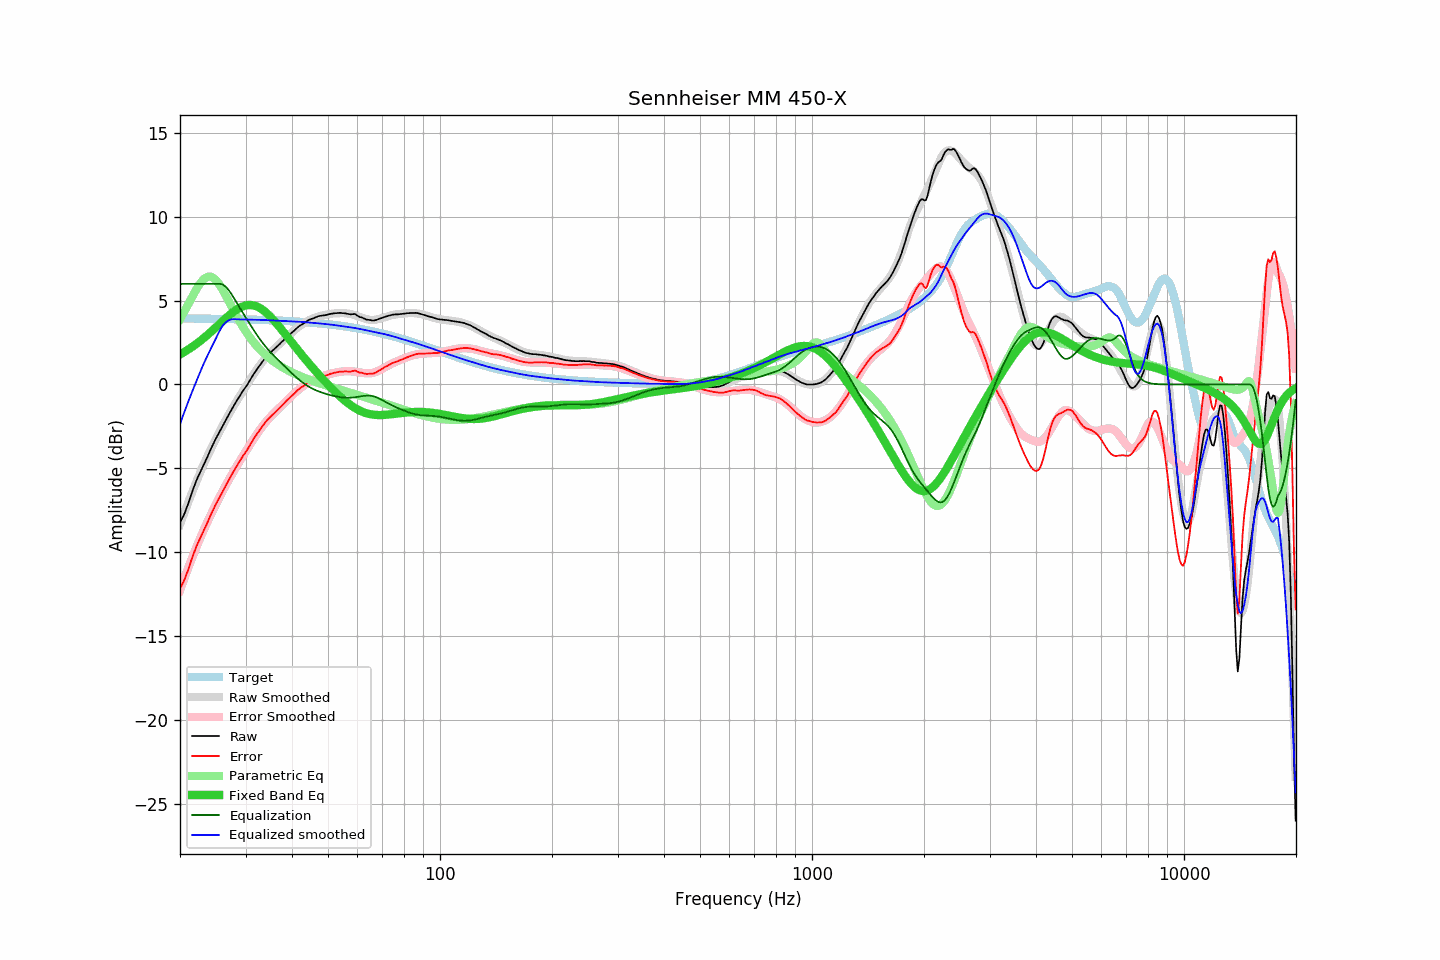

The table this chart was drawn from, first rows:
frequency, raw, error, smoothed, error_smoothed, equalization, parametric_eq, equalized_raw, equalized_smoothed, target
20.00, -8.23, -12.17, -8.35, -12.28, 6.00, 1.79, -2.23, -2.35, 3.94
20.20, -8.05, -11.99, -8.09, -12.01, 6.00, 1.85, -2.05, -2.09, 3.94
20.40, -7.87, -11.81, -7.82, -11.75, 6.00, 1.90, -1.87, -1.82, 3.94
20.61, -7.65, -11.59, -7.57, -11.48, 6.00, 1.96, -1.65, -1.57, 3.94
20.81, -7.40, -11.33, -7.31, -11.23, 6.00, 2.02, -1.40, -1.31, 3.94
21.02, -7.14, -11.08, -7.06, -10.97, 6.00, 2.08, -1.14, -1.06, 3.94
21.23, -6.85, -10.78, -6.81, -10.72, 6.00, 2.14, -0.85, -0.81, 3.93
21.44, -6.56, -10.49, -6.56, -10.48, 6.00, 2.20, -0.56, -0.56, 3.93
21.66, -6.29, -10.23, -6.32, -10.23, 6.00, 2.27, -0.29, -0.32, 3.93
21.87, -6.03, -9.96, -6.08, -9.99, 6.00, 2.34, -0.03, -0.08, 3.93
22.09, -5.78, -9.71, -5.85, -9.76, 6.00, 2.41, 0.22, 0.15, 3.93
22.31, -5.56, -9.49, -5.62, -9.53, 6.00, 2.48, 0.44, 0.38, 3.93
22.54, -5.35, -9.28, -5.38, -9.29, 6.00, 2.55, 0.65, 0.62, 3.93
22.76, -5.14, -9.07, -5.15, -9.07, 6.00, 2.63, 0.86, 0.85, 3.93
22.99, -4.95, -8.88, -4.92, -8.85, 6.00, 2.71, 1.05, 1.08, 3.93
23.22, -4.75, -8.68, -4.71, -8.63, 6.00, 2.79, 1.25, 1.29, 3.92
23.45, -4.54, -8.46, -4.50, -8.42, 6.00, 2.87, 1.46, 1.50, 3.92
23.69, -4.33, -8.26, -4.30, -8.21, 6.00, 2.95, 1.67, 1.70, 3.92
23.92, -4.11, -8.03, -4.10, -8.01, 6.00, 3.03, 1.89, 1.90, 3.92
24.16, -3.89, -7.81, -3.90, -7.81, 6.00, 3.12, 2.11, 2.10, 3.92
24.40, -3.69, -7.61, -3.70, -7.61, 6.00, 3.20, 2.31, 2.30, 3.92
24.65, -3.49, -7.41, -3.50, -7.41, 6.00, 3.29, 2.51, 2.50, 3.92
24.89, -3.29, -7.20, -3.31, -7.22, 6.00, 3.38, 2.71, 2.69, 3.92
25.14, -3.11, -7.02, -3.12, -7.02, 6.00, 3.47, 2.89, 2.88, 3.91
25.39, -2.92, -6.83, -2.92, -6.83, 6.00, 3.56, 3.08, 3.08, 3.91
25.65, -2.74, -6.65, -2.74, -6.65, 6.00, 3.65, 3.26, 3.26, 3.91
25.91, -2.56, -6.47, -2.55, -6.46, 5.98, 3.74, 3.42, 3.43, 3.91
26.16, -2.38, -6.28, -2.37, -6.28, 5.93, 3.82, 3.56, 3.56, 3.91
26.43, -2.20, -6.11, -2.20, -6.10, 5.87, 3.91, 3.66, 3.67, 3.91
26.69, -2.02, -5.92, -2.02, -5.92, 5.77, 4.00, 3.75, 3.75, 3.90
26.96, -1.85, -5.75, -1.85, -5.75, 5.66, 4.08, 3.81, 3.81, 3.90
27.23, -1.68, -5.58, -1.68, -5.58, 5.54, 4.16, 3.85, 3.86, 3.90
27.50, -1.52, -5.42, -1.51, -5.41, 5.40, 4.24, 3.88, 3.88, 3.90
27.77, -1.35, -5.24, -1.35, -5.25, 5.25, 4.32, 3.90, 3.89, 3.90
28.05, -1.18, -5.07, -1.19, -5.08, 5.08, 4.39, 3.90, 3.89, 3.89
28.33, -1.02, -4.91, -1.03, -4.92, 4.92, 4.45, 3.90, 3.89, 3.89
28.62, -0.86, -4.75, -0.87, -4.76, 4.76, 4.51, 3.90, 3.89, 3.89
28.90, -0.71, -4.60, -0.72, -4.60, 4.60, 4.57, 3.89, 3.88, 3.89
29.19, -0.56, -4.45, -0.56, -4.44, 4.44, 4.62, 3.88, 3.88, 3.89
29.48, -0.41, -4.29, -0.41, -4.29, 4.29, 4.66, 3.88, 3.88, 3.88
29.78, -0.27, -4.15, -0.26, -4.13, 4.13, 4.69, 3.86, 3.87, 3.88
30.08, -0.13, -4.01, -0.11, -3.98, 3.98, 4.71, 3.85, 3.87, 3.88
30.38, 0.01, -3.87, 0.04, -3.83, 3.83, 4.73, 3.83, 3.87, 3.88
30.68, 0.17, -3.70, 0.19, -3.67, 3.67, 4.74, 3.84, 3.87, 3.87
30.99, 0.34, -3.53, 0.34, -3.52, 3.52, 4.74, 3.86, 3.86, 3.87
31.30, 0.49, -3.38, 0.49, -3.37, 3.37, 4.73, 3.86, 3.86, 3.87
31.61, 0.65, -3.22, 0.63, -3.22, 3.22, 4.71, 3.87, 3.86, 3.87
31.93, 0.79, -3.07, 0.78, -3.08, 3.08, 4.68, 3.87, 3.86, 3.86
32.24, 0.92, -2.94, 0.92, -2.94, 2.94, 4.65, 3.86, 3.86, 3.86
32.57, 1.06, -2.80, 1.06, -2.80, 2.80, 4.60, 3.86, 3.86, 3.86
32.89, 1.19, -2.66, 1.19, -2.66, 2.66, 4.55, 3.85, 3.85, 3.85
33.22, 1.33, -2.52, 1.32, -2.53, 2.53, 4.48, 3.86, 3.85, 3.85
33.55, 1.45, -2.40, 1.44, -2.41, 2.41, 4.41, 3.86, 3.85, 3.85
33.89, 1.57, -2.27, 1.56, -2.29, 2.29, 4.34, 3.86, 3.84, 3.84
34.23, 1.69, -2.15, 1.66, -2.17, 2.17, 4.25, 3.86, 3.84, 3.84
34.57, 1.79, -2.05, 1.77, -2.06, 2.06, 4.16, 3.85, 3.83, 3.84
34.92, 1.88, -1.95, 1.87, -1.96, 1.96, 4.07, 3.84, 3.83, 3.83
35.27, 1.97, -1.86, 1.97, -1.85, 1.85, 3.97, 3.82, 3.82, 3.83
35.62, 2.05, -1.78, 2.06, -1.75, 1.75, 3.87, 3.80, 3.82, 3.82
35.97, 2.14, -1.68, 2.16, -1.66, 1.66, 3.76, 3.80, 3.82, 3.82
... 635 more rows
